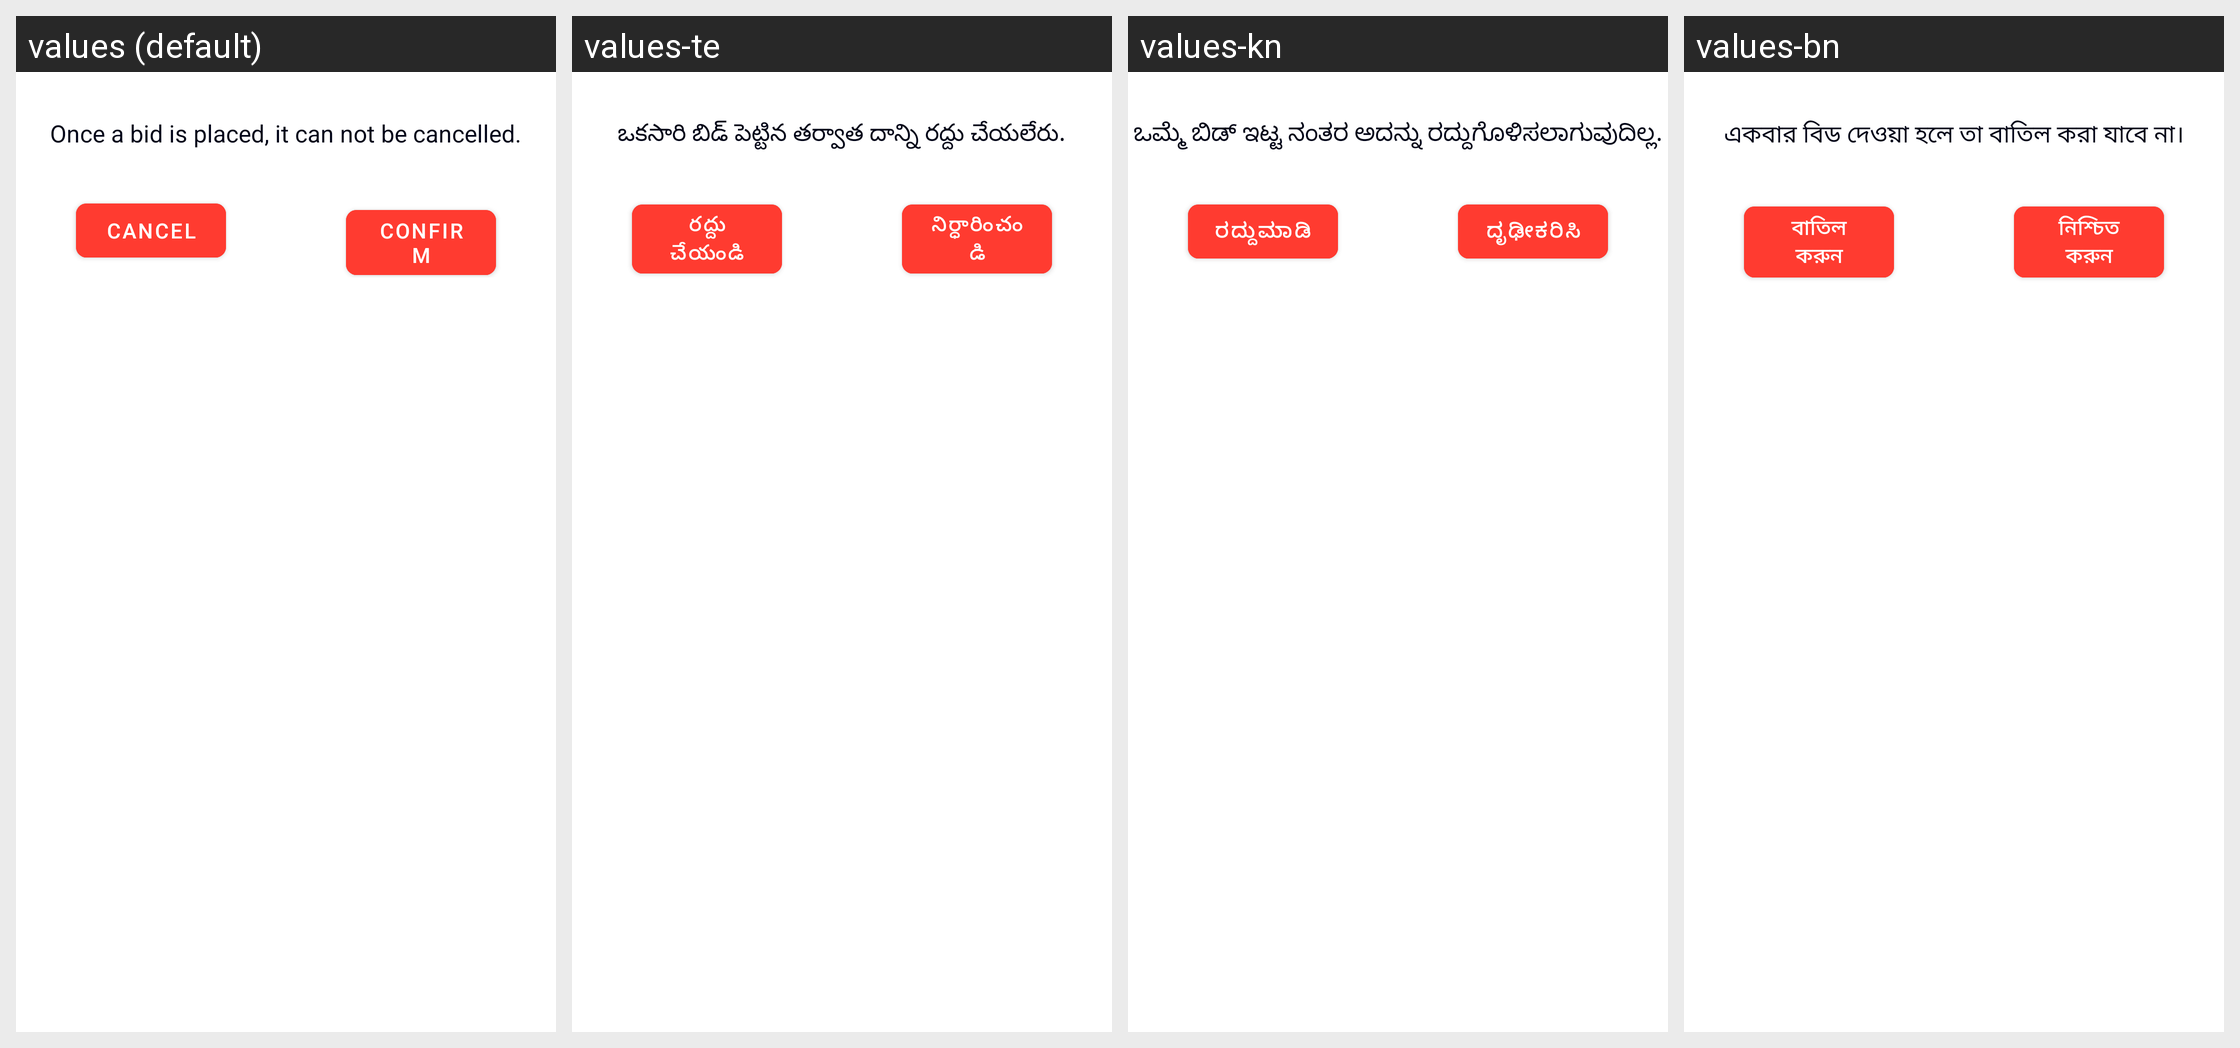

This grid shows one Android layout under several languages. Give, for every string resource on the screen, its name, the default text and each shown locale's text.
Android screen res/layout/b_s_layout.xml rendered under 4 locales, left to right: values (default), values-te, values-kn, values-bn. Device: Nexus 5 (rendered at 1080×1920; each locale shown at half size, 540×960, under a caption strip naming it); theme Theme.SattaMatka.
Other locales in the repository, not shown: values-gu, values-hi, values-ml, values-mr, values-ta, values-ur.
Strings drawn on this screen, with the default value and each locale's value (text and hints the layout hard-codes, and strings that could not be matched under every locale, appear in the picture but are not listed):

once_a_bid_is_placed_it_will_not_be_cancelled
  values: Once a bid is placed, it can not be cancelled.
  values-te: ఒకసారి బిడ్ పెట్టిన తర్వాత దాన్ని రద్దు చేయలేరు.
  values-kn: ಒಮ್ಮೆ ಬಿಡ್ ಇಟ್ಟ ನಂತರ ಅದನ್ನು ರದ್ದುಗೊಳಿಸಲಾಗುವುದಿಲ್ಲ.
  values-bn: একবার বিড দেওয়া হলে তা বাতিল করা যাবে না।

cancel
  values: Cancel
  values-te: రద్దు చేయండి
  values-kn: ರದ್ದುಮಾಡಿ
  values-bn: বাতিল করুন

conform
  values: Confirm
  values-te: నిర్ధారించండి
  values-kn: ದೃಢೀಕರಿಸಿ
  values-bn: নিশ্চিত করুন
